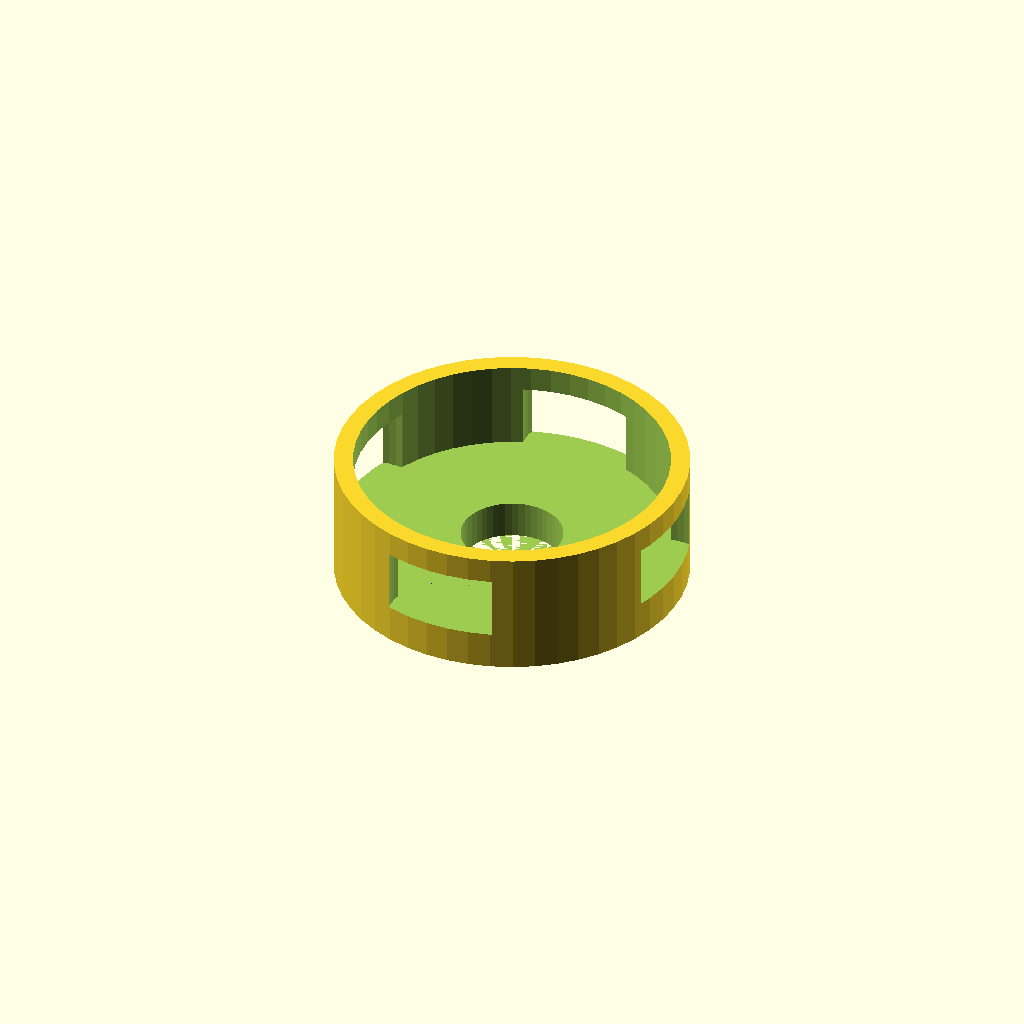
Cell 1: the model at its default parameters.
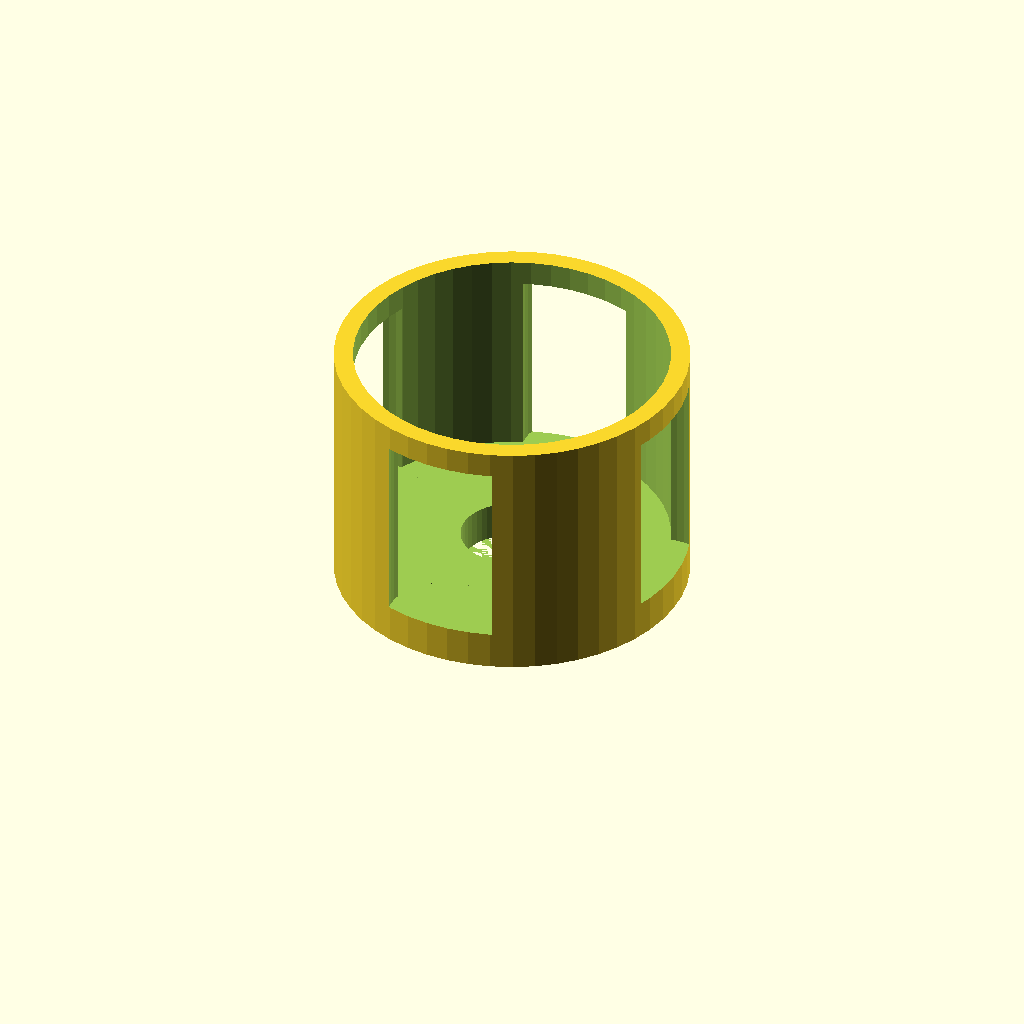
Cell 2: height = 20 (everything else at default).
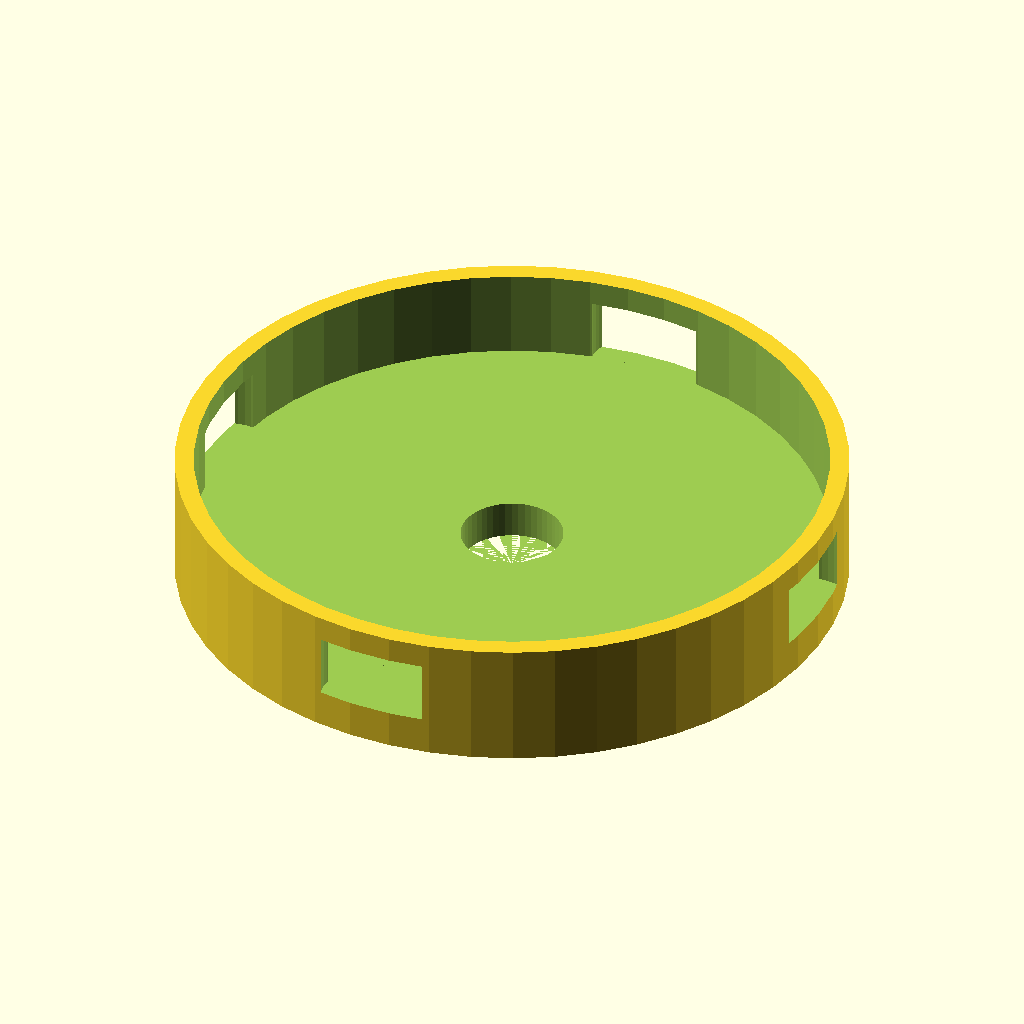
Cell 3: the same model with inner = 49.4.
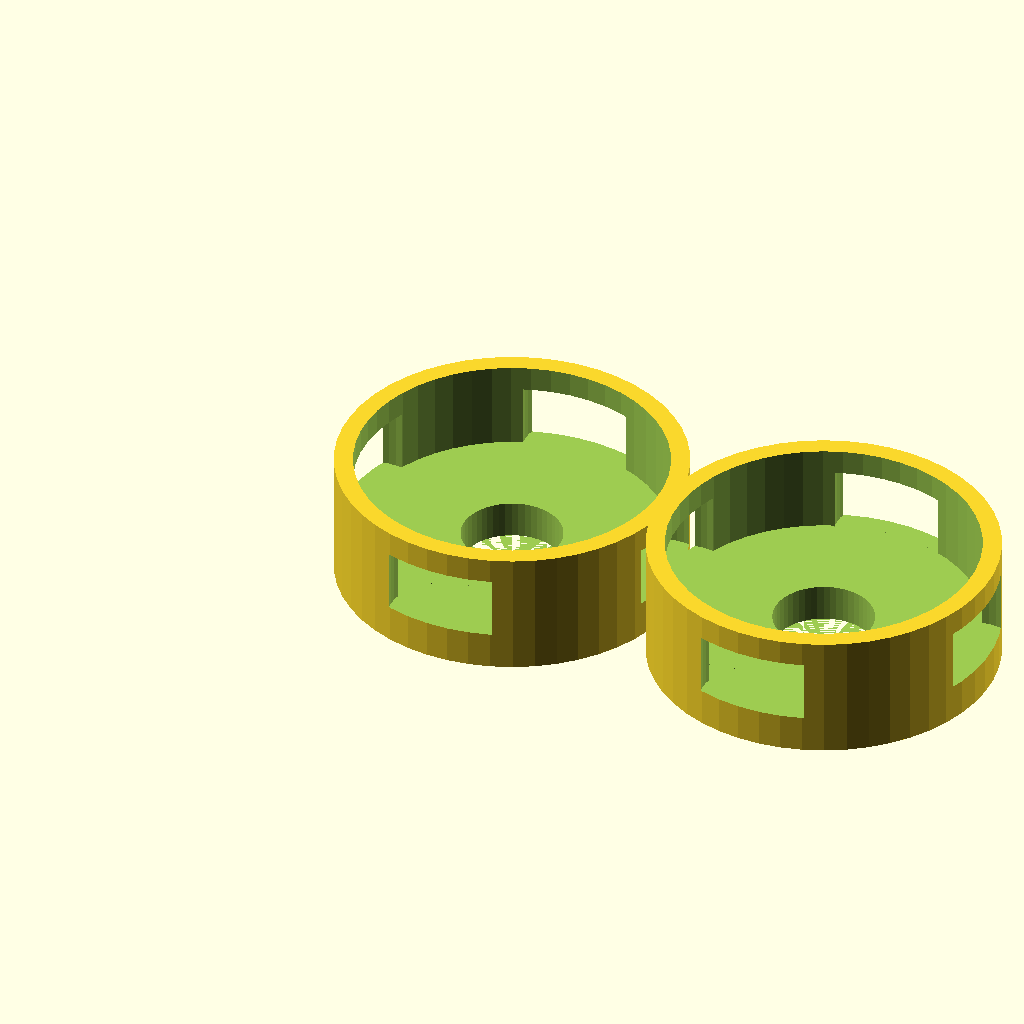
Cell 4 — xaksis set to 2, the other parameters unchanged.
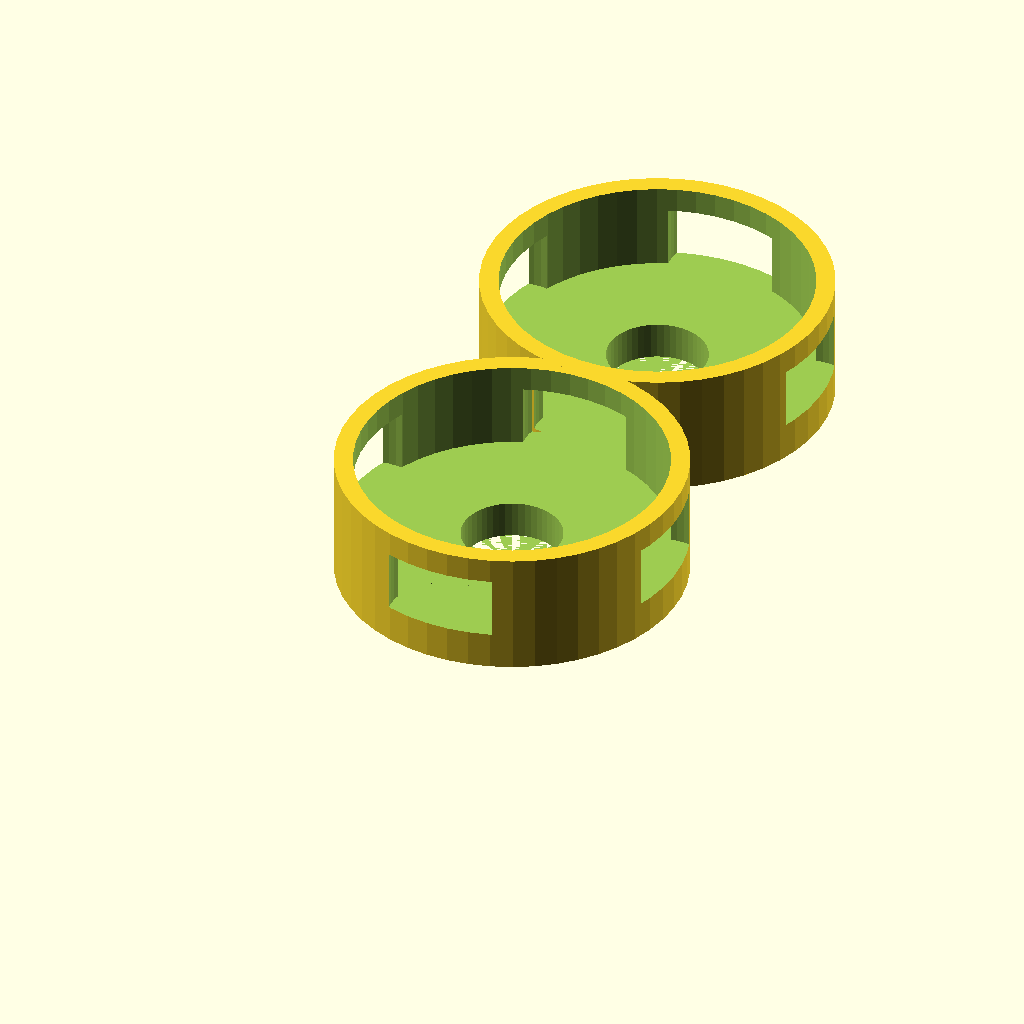
Cell 5: yaksis = 2 (everything else at default).
All cells are drawn from one camera (rotation 55°, 0°, 25°, orthographic, colour scheme Cornfield), so only the parameter changes between them.
Source of the model, inputs/thingiverse/thing-2426065/files/Organizer_VallejoPaintBottles.scad:
///////////////////////////////////////
// Container properties
    //Height (Default 10mm)
    height=10;
    //Inner Diameter(Change this for other bottle sizes).
    inner = 24.7;
    // Citadel Paint Bottle inner = 24.7;
    // Vallejo Paint Bottle inner = 32.7;
    //Outer Diameter
    outer = inner+3;
    //outer = inner+4;
    distortion = inner+2;
    outcut = inner/2;
    houtcut = height-5;
    //Smoothness
    $fn=50;
    
///////////////////////////////////////
// Number of bottles, type in desired #of for each Axis
    xaksis = 1;
    yaksis = 1;

module oppbevaring() {

// Main container
difference(){
cylinder (d = outer, h = height);

translate([0,0,3])    
cylinder (d = inner, h = height);

// Underside top cap hole (for stackability)
translate([0,0,0])        
//cylinder (d1 = 16, d2= 14, h = 4);
cylinder (d = 8, h = 4);
     
// Reduced print material
for(r=[0:4]) {
    rotate([0,0,r*360/4])
    translate([outcut,0,3])
    cylinder (d = 9, h = houtcut);
  }
   
}
}

///////////////////////////////////////
// Container generation
    XA = xaksis-1;
    YA = yaksis-1;

for (y = [0:YA]) {
    translate([0,y*distortion,0])
for(x = [0:XA]) {
translate([x*distortion,0,0])
oppbevaring();
}
}
Customizer parameters (derived from the source; name, type, default, range or options):
height: number, default 10
inner: number, default 24.7
xaksis: number, default 1
yaksis: number, default 1
